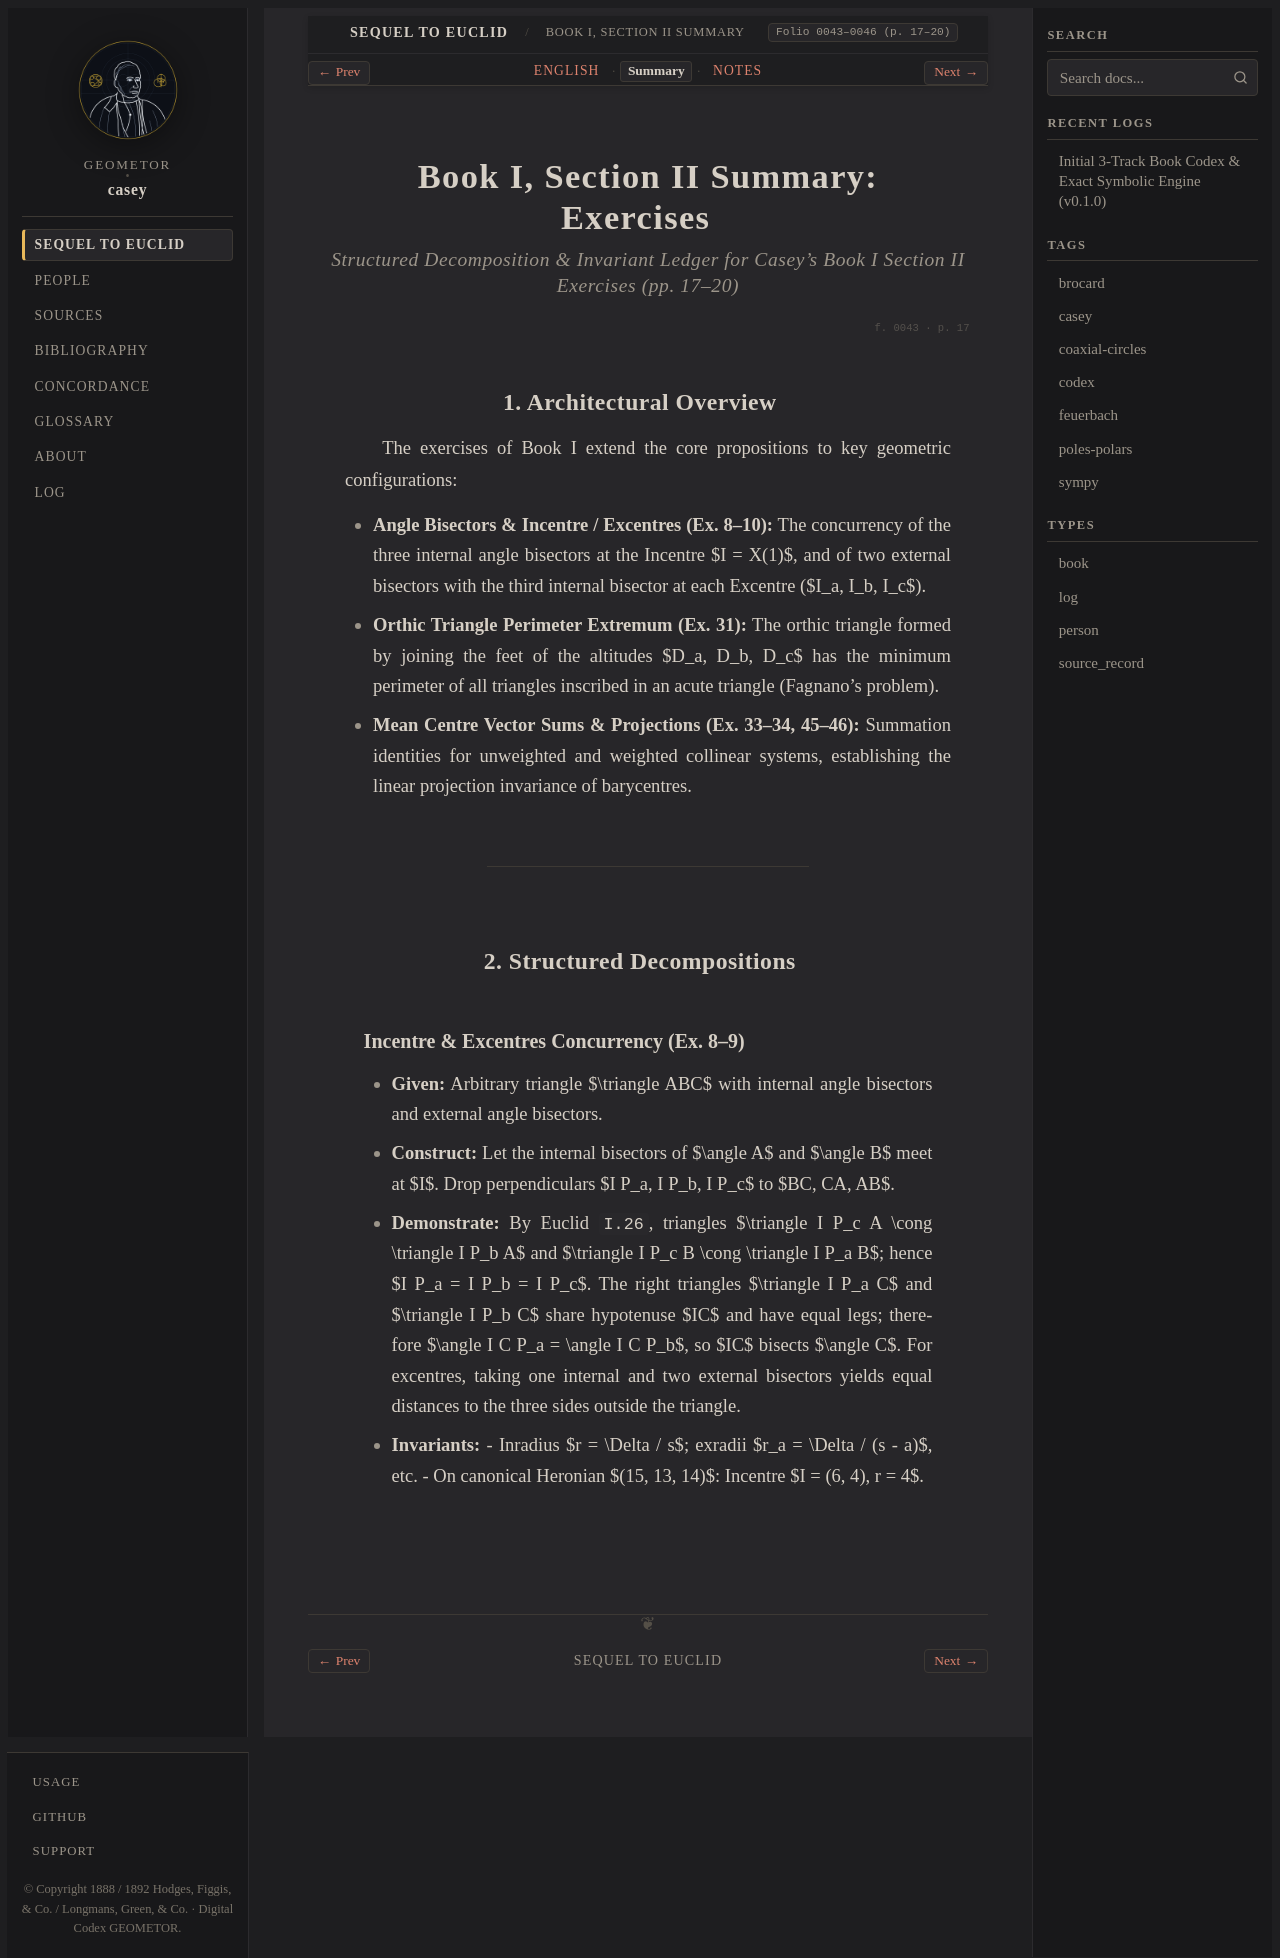

repository: geometor/casey · page: sequel_to_euclid/book_01/section_02-summary.html · generator: sphinx

:title: Book I, Section II Summary — Exercises
:layout: book
:canonical_id: Book I, Section II Summary
:order: 2
:folio: 0043–0046 (p. 17–20)
:tracks: English: section_02-en | Summary: section_02-summary | Notes: section_02-notes

.. _casey-book-01-sec-02-summary:

Book I, Section II Summary: Exercises
=====================================

.. rubric:: Structured Decomposition & Invariant Ledger for Casey's Book I Section II Exercises (pp. 17–20)

.. folio:: 0043
   :page: 17

1. Architectural Overview
-------------------------

The exercises of Book I extend the core propositions to key geometric configurations:

* **Angle Bisectors & Incentre / Excentres (Ex. 8–10):** The concurrency of the three internal angle bisectors at the Incentre $I = X(1)$, and of two external bisectors with the third internal bisector at each Excentre ($I_a, I_b, I_c$).
* **Orthic Triangle Perimeter Extremum (Ex. 31):** The orthic triangle formed by joining the feet of the altitudes $D_a, D_b, D_c$ has the minimum perimeter of all triangles inscribed in an acute triangle (Fagnano's problem).
* **Mean Centre Vector Sums & Projections (Ex. 33–34, 45–46):** Summation identities for unweighted and weighted collinear systems, establishing the linear projection invariance of barycentres.

----

2. Structured Decompositions
----------------------------

Incentre & Excentres Concurrency (Ex. 8–9)
~~~~~~~~~~~~~~~~~~~~~~~~~~~~~~~~~~~~~~~~~~

* **Given:** Arbitrary triangle $\triangle ABC$ with internal angle bisectors and external angle bisectors.
* **Construct:** Let the internal bisectors of $\angle A$ and $\angle B$ meet at $I$. Drop perpendiculars $I P_a, I P_b, I P_c$ to $BC, CA, AB$.
* **Demonstrate:** By Euclid ``I.26``, triangles $\triangle I P_c A \cong \triangle I P_b A$ and $\triangle I P_c B \cong \triangle I P_a B$; hence $I P_a = I P_b = I P_c$. The right triangles $\triangle I P_a C$ and $\triangle I P_b C$ share hypotenuse $IC$ and have equal legs; therefore $\angle I C P_a = \angle I C P_b$, so $IC$ bisects $\angle C$. For excentres, taking one internal and two external bisectors yields equal distances to the three sides outside the triangle.
* **Invariants:**
  - Inradius $r = \Delta / s$; exradii $r_a = \Delta / (s - a)$, etc.
  - On canonical Heronian $(15, 13, 14)$: Incentre $I = (6, 4), r = 4$.
